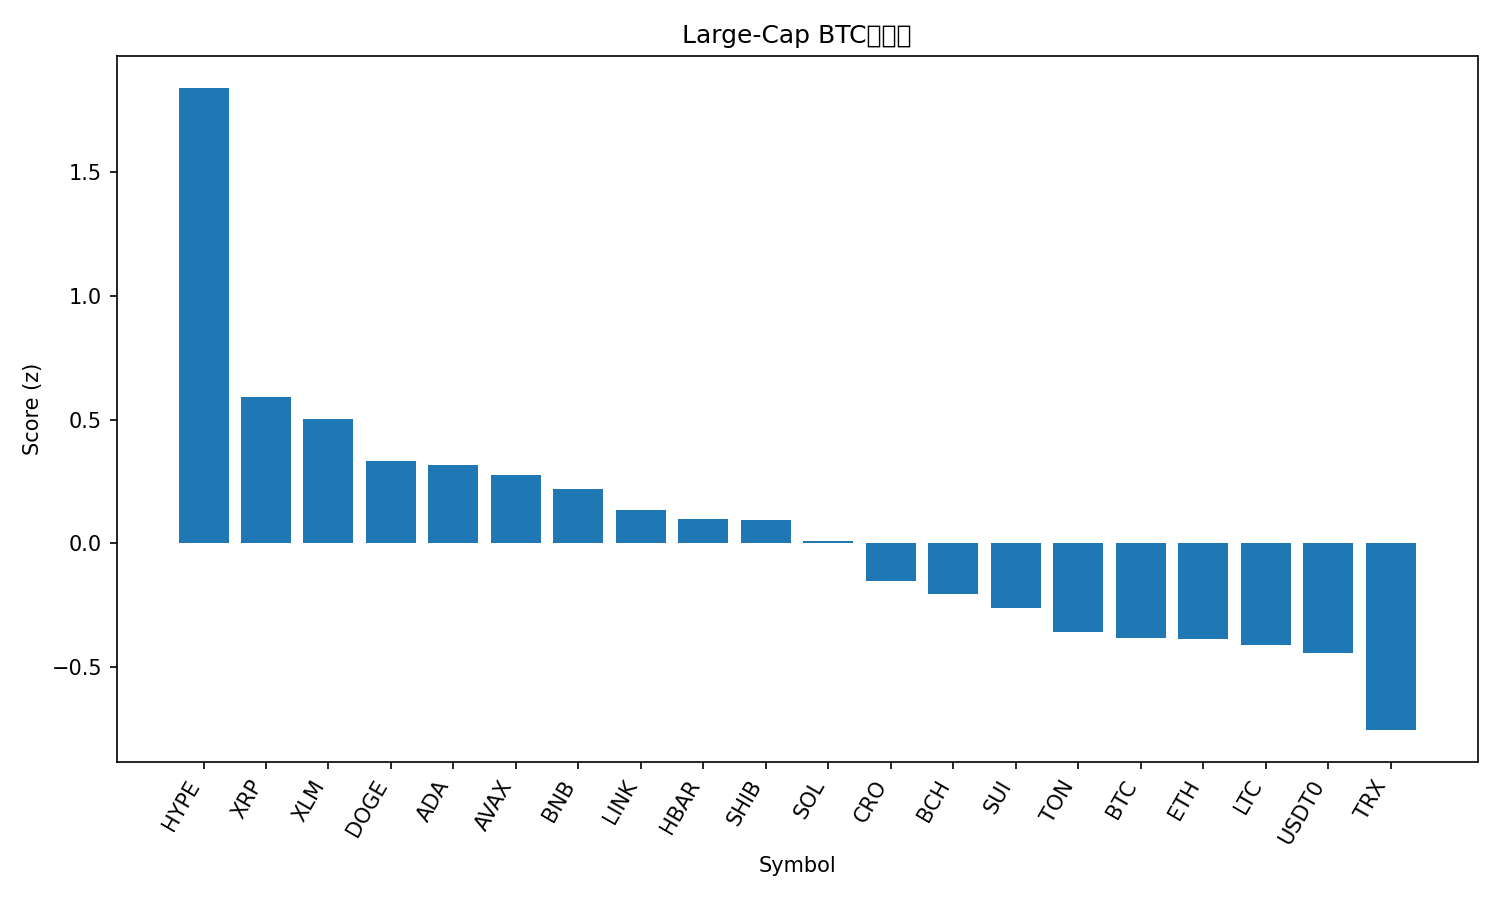

The table this chart was drawn from, first rows:
rank, name, symbol, price_btc, price_usd, pct_1h_btc, pct_24h_btc, pct_7d_btc, market_cap_rank, market_cap_usd, volume_usd, score
1, Hyperliquid, HYPE, 0.0004231, 46.42, 0.9505, 4.041, -10.03, 18, 12580770764, 517175176, 1.837
2, XRP, XRP, 2.565e-05, 2.81, 0.5267, 0.7702, -0.3577, 4, 168073834578, 2653432921, 0.5915
3, Stellar, XLM, 3.3e-06, 0.3623, 0.6269, 0.01325, -1.384, 20, 11548680662, 93070400, 0.5011
4, Dogecoin, DOGE, 2.12e-06, 0.2322, 0.6434, 0.03292, -8.257, 8, 35115092897, 1345269405, 0.3318
5, Cardano, ADA, 7.18e-06, 0.788, 0.7339, -0.653, -7.229, 11, 28768381067, 833301331, 0.3155
6, Avalanche, AVAX, 0.0002639, 28.94, 0.6507, -0.1911, -8.386, 19, 12224185554, 611380556, 0.2756
7, BNB, BNB, 0.008881, 974.2, 0.1759, 1.507, -1.097, 5, 135984392179, 1529952258, 0.2185
8, Chainlink, LINK, 0.0001921, 21.07, 0.4925, -0.1878, -4.905, 14, 14293631220, 317266330, 0.1334
9, Hedera, HBAR, 1.95e-06, 0.2142, 0.508, -0.1792, -6.974, 25, 9081982677, 92567689, 0.09705
10, Shiba Inu, SHIB, 1.08225e-10, 1.187e-05, 0.4894, -0.4955, -3.175, 31, 6995730977, 102819063, 0.09624
11, Solana, SOL, 0.001864, 204.5, 0.419, 0.2856, -10.01, 6, 111274700646, 4257741021, 0.01115
12, Cronos, CRO, 1.72e-06, 0.1884, 0.9056, -2.614, -13.98, 34, 6569916304, 32967437, -0.1531
13, Bitcoin Cash, BCH, 0.004975, 545.7, 0.3208, -0.5988, -3.45, 22, 10881839913, 116524111, -0.2022
14, Sui, SUI, 2.918e-05, 3.2, 0.4026, -0.7794, -8.007, 21, 11433831542, 483312796, -0.2584
15, Toncoin, TON, 2.489e-05, 2.73, 0.3541, -0.9908, -6.86, 32, 6949022750, 80601932, -0.3585
16, Bitcoin, BTC, 1.0, 109676, 0.0, 0.0, 0.0, 1, 2186015865282, 23236714049, -0.38
17, Ethereum, ETH, 0.03671, 4027, 0.1471, -0.2724, -5.322, 2, 486375734849, 17105261803, -0.3871
18, Litecoin, LTC, 0.0009563, 104.9, 0.03457, 0.2238, -2.917, 28, 8010120540, 281199402, -0.408
19, USDT0, USDT0, 9.12e-06, 1.001, -0.1007, -0.07305, 5.631, 30, 7447127904, 503984030, -0.4422
20, TRON, TRX, 3.07e-06, 0.3371, -0.2068, -0.2646, 2.495, 10, 31913336568, 415893781, -0.753
21, Figure Heloc, FIGR_HELOC, 9.12e-06, 1.0, -0.107, -2.559, 5.611, 17, 12680434445, 838193, -1.127
